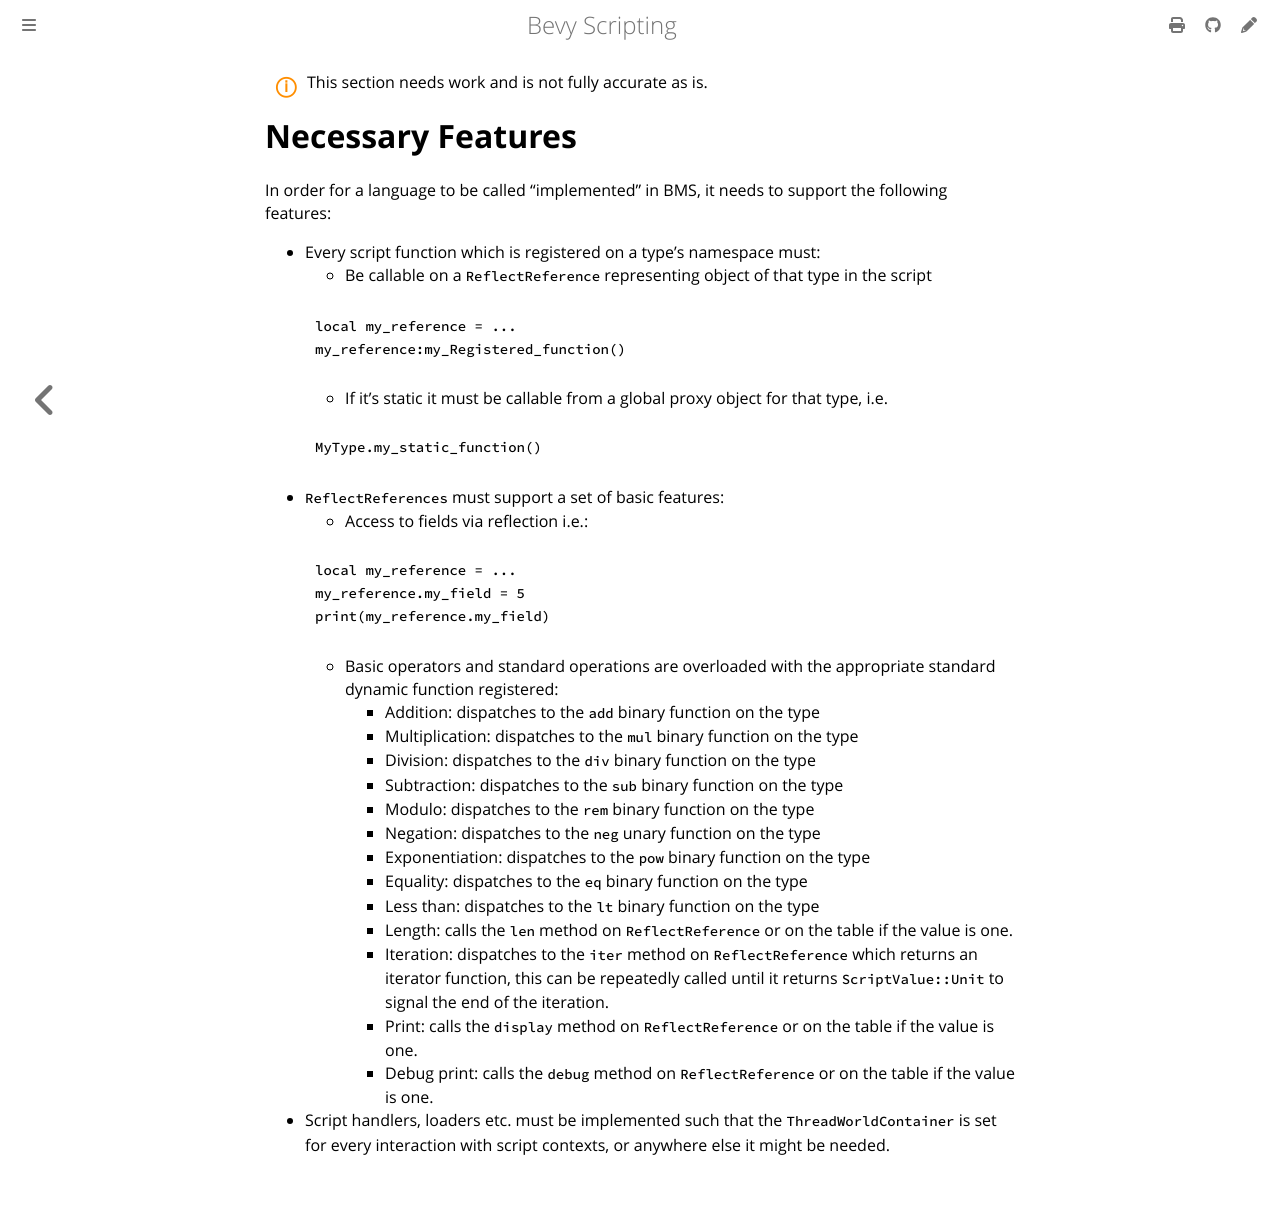

repository: pro470/bevy_mod_scripting · page: Development/AddingLanguages/necessary-features.html · generator: mdbook

<div class="warning">
    This section needs work and is not fully accurate as is.
</div>

# Necessary Features

In order for a language to be called "implemented" in BMS, it needs to support the following features:

- Every script function which is registered on a type's namespace must:
    - Be callable on a `ReflectReference` representing object of that type in the script
    ```lua
    local my_reference = ...
    my_reference:my_Registered_function()
    ```
    - If it's static it must be callable from a global proxy object for that type, i.e.
    ```lua
    MyType.my_static_function()
    ```
- `ReflectReferences` must support a set of basic features:
    - Access to fields via reflection i.e.:
    ```lua
    local my_reference = ...
    my_reference.my_field = 5
    print(my_reference.my_field)
    ```
    - Basic operators and standard operations are overloaded with the appropriate standard dynamic function registered:
        - Addition: dispatches to the `add` binary function on the type
        - Multiplication: dispatches to the `mul` binary function on the type
        - Division: dispatches to the `div` binary function on the type
        - Subtraction: dispatches to the `sub` binary function on the type
        - Modulo: dispatches to the `rem` binary function on the type
        - Negation: dispatches to the `neg` unary function on the type
        - Exponentiation: dispatches to the `pow` binary function on the type
        - Equality: dispatches to the `eq` binary function on the type
        - Less than: dispatches to the `lt` binary function on the type
        - Length: calls the `len` method on `ReflectReference` or on the table if the value is one.
        - Iteration: dispatches to the `iter` method on `ReflectReference` which returns an iterator function, this can be repeatedly called until it returns `ScriptValue::Unit` to signal the end of the iteration.
        - Print: calls the `display` method on `ReflectReference` or on the table if the value is one.
        - Debug print: calls the `debug` method on `ReflectReference` or on the table if the value is one.
- Script handlers, loaders etc. must be implemented such that the `ThreadWorldContainer` is set for every interaction with script contexts, or anywhere else it might be needed.
    
